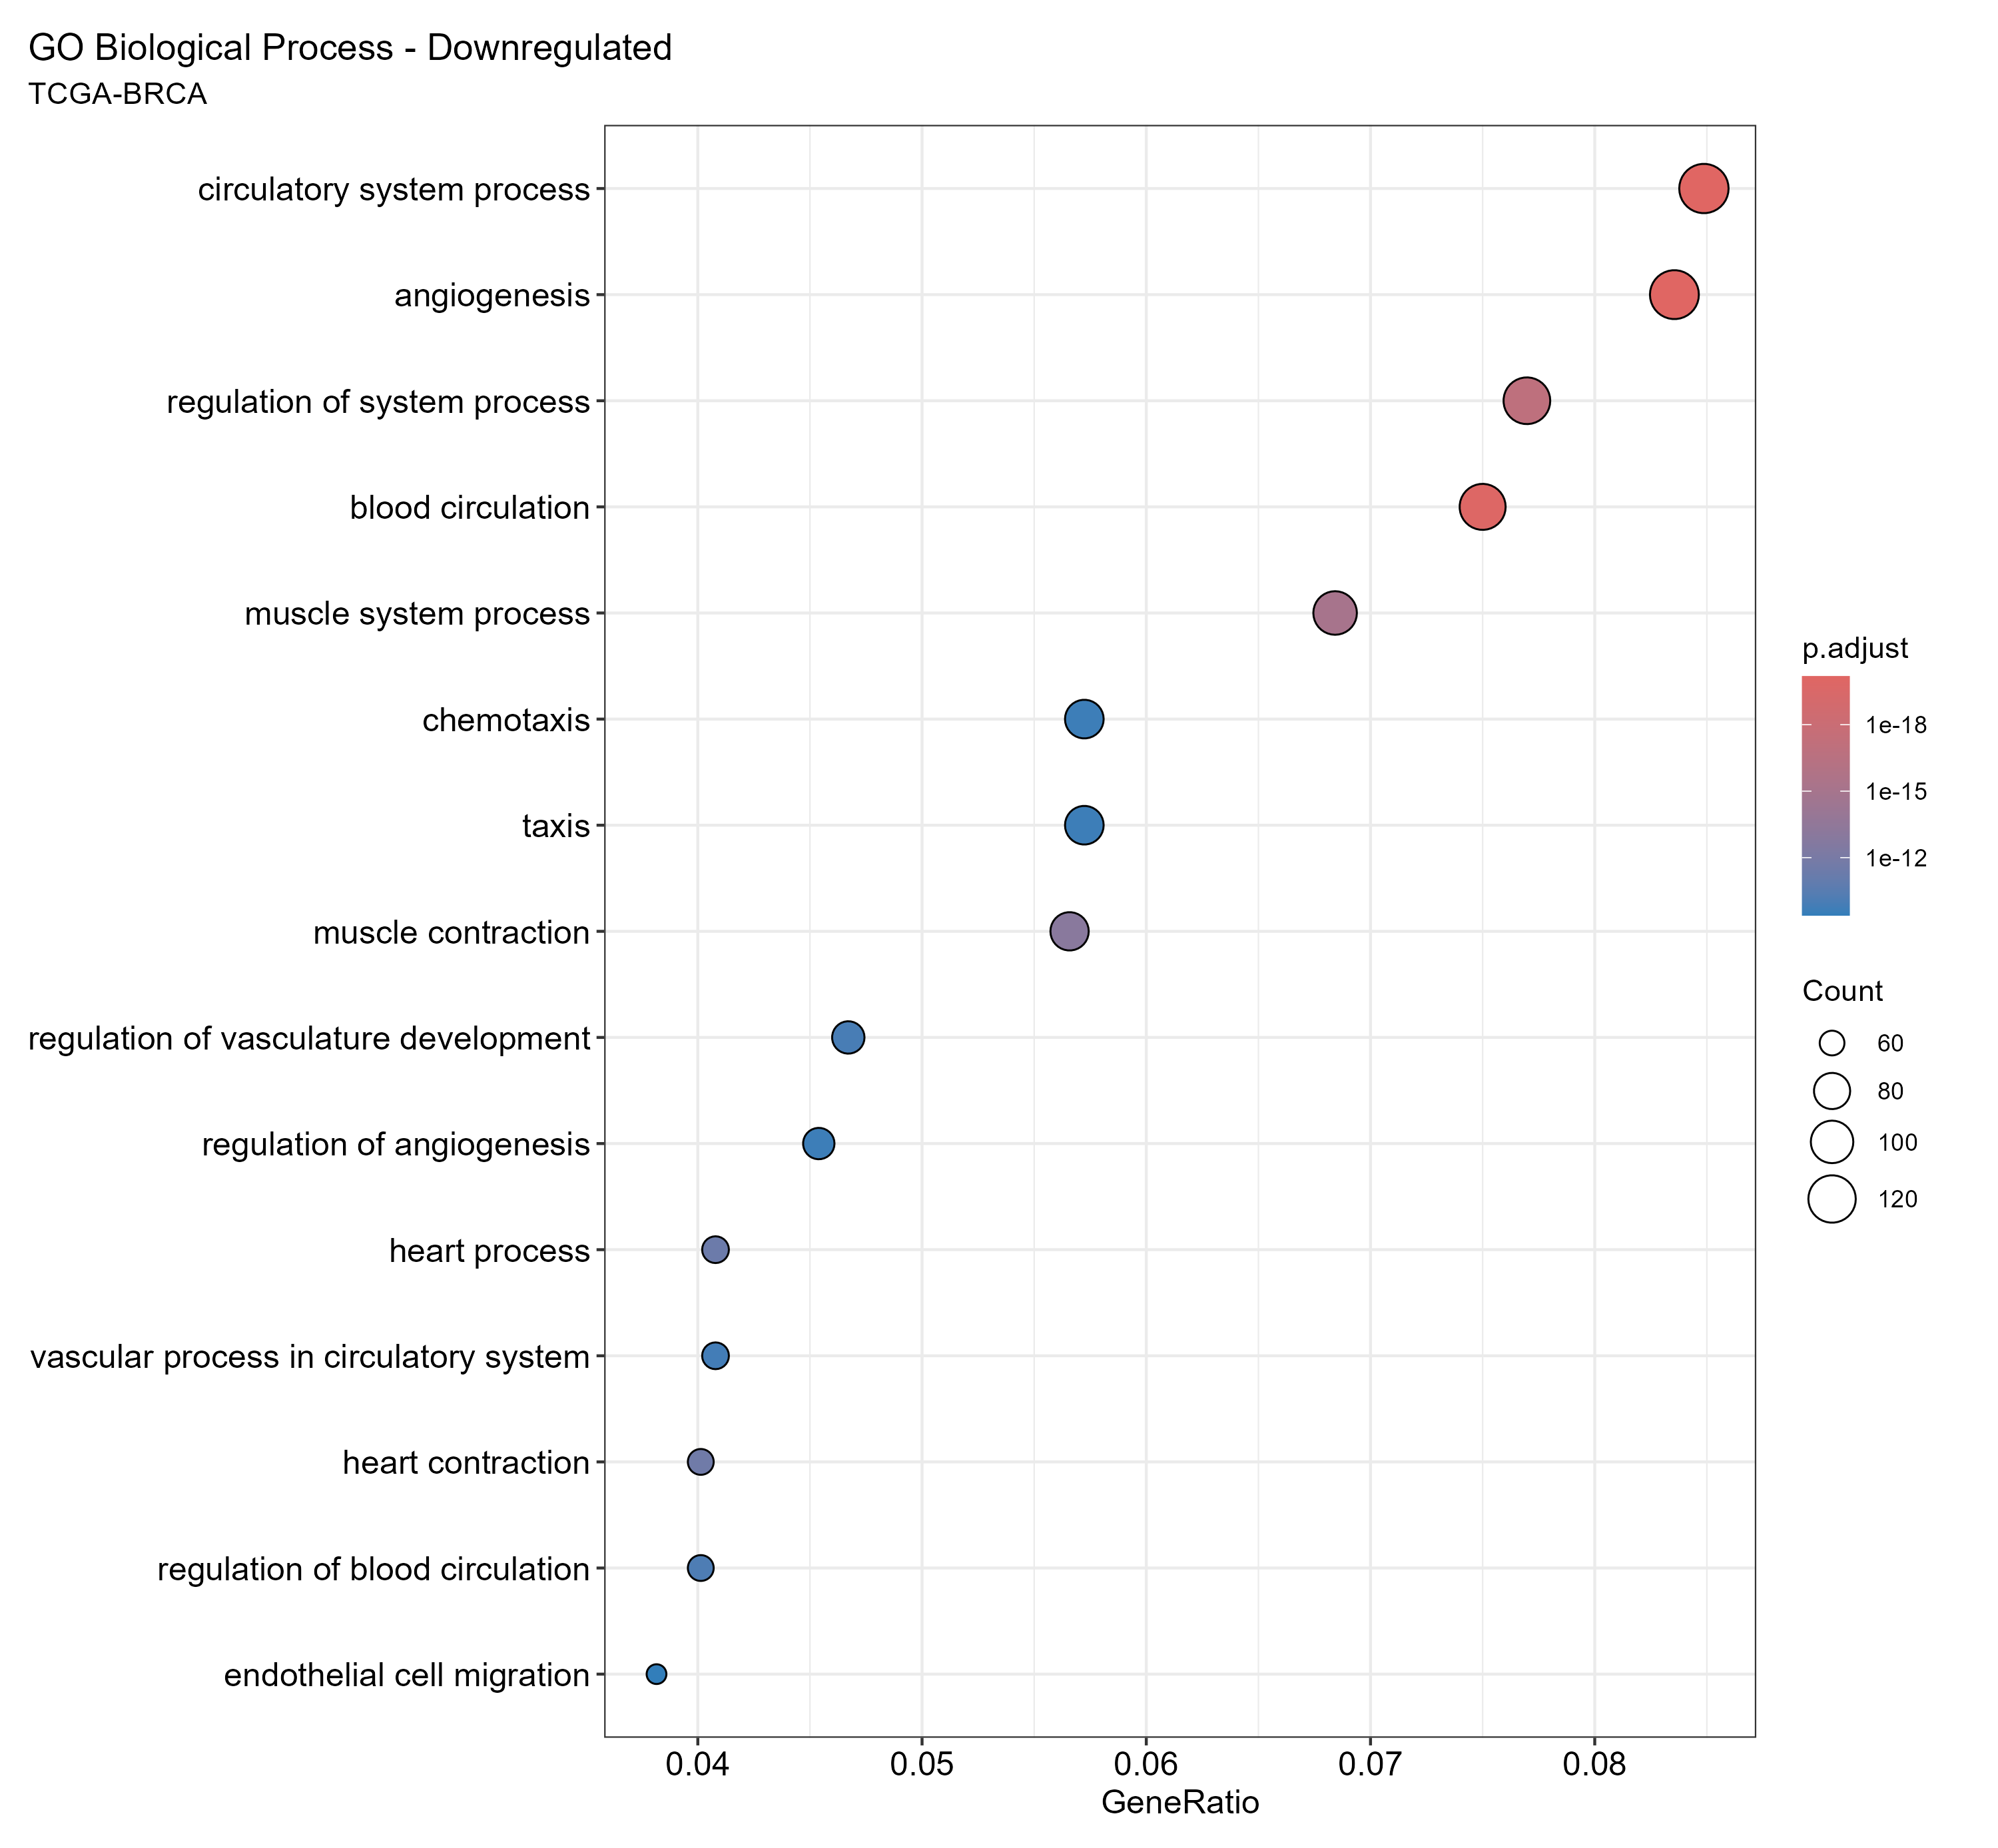

Values plotted in this chart, from the file beside it:
ID, Description, GeneRatio, BgRatio, RichFactor, FoldEnrichment, zScore, pvalue, p.adjust, qvalue, geneID, Count
GO:0003013, circulatory system process, 129/1520, 495/14866, 0.2606, 2.549, 11.83, 1.53346581722557e-24, 6.61317090571488e-21, 6.61317090571488e-21, RASL10B/SCN2B/KLF2/RARRES2/CASQ2/ACSM3/P…, 129
GO:0001525, angiogenesis, 127/1520, 486/14866, 0.2613, 2.556, 11.77, 2.75319354942335e-24, 6.61317090571488e-21, 6.61317090571488e-21, TNMD/KLF2/NRXN1/HSPB6/SERPINF1/MEOX2/S1P…, 127
GO:0008015, blood circulation, 114/1520, 415/14866, 0.2747, 2.687, 11.76, 8.02597196991656e-24, 1.28522564478264e-20, 1.28522564478264e-20, RASL10B/SCN2B/KLF2/RARRES2/CASQ2/ACSM3/P…, 114
GO:0044057, regulation of system process, 117/1520, 467/14866, 0.2505, 2.45, 10.75, 8.24269357510761e-21, 9.89947498370424e-18, 9.89947498370424e-18, ABCG8/SCN2B/NRXN1/RELN/CASQ2/PRKN/ANK2/A…, 117
GO:0003012, muscle system process, 104/1520, 413/14866, 0.2518, 2.463, 10.17, 8.92709046720076e-19, 8.57714852088649e-16, 8.57714852088649e-16, SCN2B/CASQ2/ANK2/MYL3/KCNA5/BIN1/NMUR1/P…, 104
GO:0006936, muscle contraction, 86/1520, 331/14866, 0.2598, 2.541, 9.569, 1.33477074581549e-16, 1.06870644381627e-13, 1.06870644381627e-13, SCN2B/CASQ2/ANK2/MYL3/KCNA5/BIN1/NMUR1/P…, 86
GO:0060047, heart contraction, 61/1520, 204/14866, 0.299, 2.924, 9.34, 3.92589405770798e-15, 2.69428500760416e-12, 2.69428500760416e-12, SCN2B/CASQ2/ANK2/ADM/MYL3/KCNA5/AVPR1A/B…, 61
GO:0003015, heart process, 62/1520, 212/14866, 0.2925, 2.86, 9.206, 7.36768780147626e-15, 4.42429652478649e-12, 4.42429652478649e-12, SCN2B/CASQ2/ANK2/ADM/MYL3/KCNA5/AVPR1A/B…, 62
GO:1903522, regulation of blood circulation, 61/1520, 219/14866, 0.2785, 2.724, 8.675, 1.37476396453589e-13, 7.33818453958935e-11, 7.33818453958935e-11, SCN2B/CASQ2/ANK2/ADM/MYL3/KCNA5/AVPR1A/B…, 61
GO:1901342, regulation of vasculature development, 71/1520, 280/14866, 0.2536, 2.48, 8.437, 2.34064232349614e-13, 1.12444457220754e-10, 1.12444457220755e-10, TNMD/KLF2/HSPB6/SERPINF1/ECSCR/CLDN5/ADM…, 71
GO:0003018, vascular process in circulatory system, 62/1520, 229/14866, 0.2707, 2.648, 8.481, 3.49584198449492e-13, 1.52672953577397e-10, 1.52672953577396e-10, KLF2/FERMT2/CLDN5/ADM/SLC5A1/AKAP12/AVPR…, 62
GO:0045765, regulation of angiogenesis, 69/1520, 273/14866, 0.2527, 2.472, 8.284, 6.04692862039654e-13, 2.25857492355941e-10, 2.25857492355941e-10, TNMD/KLF2/HSPB6/SERPINF1/ECSCR/CLDN5/ADM…, 69
GO:0006935, chemotaxis, 87/1520, 386/14866, 0.2254, 2.204, 8.091, 6.58202517273765e-13, 2.25857492355941e-10, 2.25857492355941e-10, RARRES2/CCL14/S1PR1/ECSCR/NRG1/LGR6/CX3C…, 87
GO:0042330, taxis, 87/1520, 386/14866, 0.2254, 2.204, 8.091, 6.58202517273765e-13, 2.25857492355941e-10, 2.25857492355941e-10, RARRES2/CCL14/S1PR1/ECSCR/NRG1/LGR6/CX3C…, 87
GO:0043542, endothelial cell migration, 58/1520, 212/14866, 0.2736, 2.676, 8.293, 1.25862288321068e-12, 4.03094955396272e-10, 4.03094955396272e-10, SERPINF1/MEOX2/PTGS2/ANXA3/ID1/NR4A1/PLP…, 58
GO:0042391, regulation of membrane potential, 80/1520, 353/14866, 0.2266, 2.216, 7.806, 4.23118568320404e-12, 1.27041350138201e-09, 1.27041350138201e-09, SCN2B/NRXN1/RELN/CASQ2/PRKN/ANK2/RGS7BP/…, 80
GO:0010817, regulation of hormone levels, 87/1520, 399/14866, 0.218, 2.133, 7.739, 4.50813216244338e-12, 1.27394511225753e-09, 1.27394511225753e-09, ACSL4/CYP11A1/RASL10B/RBP4/MYRIP/PRKN/PC…, 87
GO:0034308, primary alcohol metabolic process, 33/1520, 87/14866, 0.3793, 3.71, 8.555, 6.3926301552461e-12, 1.70612195921124e-09, 1.70612195921124e-09, CYP11A1/RBP4/ADH6/AKR1C1/AKR1C3/ALDH2/BM…, 33
GO:0050673, epithelial cell proliferation, 68/1520, 281/14866, 0.242, 2.367, 7.806, 7.76549786703277e-12, 1.96344482911713e-09, 1.96344482911713e-09, TNMD/EGFR/DSC1/OSR1/CCL24/KLF9/NR4A1/KDR…, 68
GO:0010594, regulation of endothelial cell migration, 47/1520, 160/14866, 0.2938, 2.873, 8.038, 1.14100062094268e-11, 2.74068349150431e-09, 2.74068349150431e-09, SERPINF1/MEOX2/PTGS2/ANXA3/PLPP3/KDR/FGF…, 47
GO:0008016, regulation of heart contraction, 50/1520, 178/14866, 0.2809, 2.747, 7.914, 1.56827011316685e-11, 3.58760458269216e-09, 3.58760458269216e-09, SCN2B/CASQ2/ANK2/ADM/MYL3/KCNA5/AVPR1A/B…, 50
GO:0090257, regulation of muscle system process, 55/1520, 208/14866, 0.2644, 2.586, 7.774, 2.07724981757137e-11, 4.53595823800584e-09, 4.53595823800584e-09, CASQ2/ANK2/MYL3/BIN1/PRKD1/TRDN/SLC8A3/K…, 55
GO:0001659, temperature homeostasis, 50/1520, 181/14866, 0.2762, 2.702, 7.774, 3.06137508412634e-11, 6.39428082788823e-09, 6.39428082788823e-09, ZNF423/PTGS2/PEMT/ADAMTS5/ID1/PPARGC1A/L…, 50
GO:0070371, ERK1 and ERK2 cascade, 62/1520, 255/14866, 0.2431, 2.378, 7.49, 5.30668869848949e-11, 1.06222218781431e-08, 1.06222218781431e-08, NRXN1/EGFR/FBLN1/FERMT2/NRG1/CX3CL1/AKAP…, 62
GO:0008217, regulation of blood pressure, 41/1520, 134/14866, 0.306, 2.992, 7.819, 5.72709020588722e-11, 1.10051765396329e-08, 1.10051765396329e-08, RASL10B/RARRES2/ACSM3/PCSK5/PTGS2/ADM/AV…, 41
GO:0070252, actin-mediated cell contraction, 35/1520, 104/14866, 0.3365, 3.291, 7.914, 7.64461082410222e-11, 1.4124888614995e-08, 1.4124888614995e-08, SCN2B/CASQ2/ANK2/KCNA5/LIMCH1/BIN1/ZEB2/…, 35
GO:0050678, regulation of epithelial cell proliferat…, 60/1520, 245/14866, 0.2449, 2.395, 7.431, 7.94213840677964e-11, 1.41311232985813e-08, 1.41311232985813e-08, TNMD/EGFR/DSC1/OSR1/CCL24/KLF9/NR4A1/KDR…, 60
GO:0009611, response to wounding, 91/1520, 448/14866, 0.2031, 1.987, 7.156, 8.62166044703899e-11, 1.47923059955626e-08, 1.47923059955626e-08, LYVE1/AHNAK/FBLN1/FERMT2/NRG1/F8/STXBP1/…, 91
GO:0045229, external encapsulating structure organiz…, 62/1520, 258/14866, 0.2403, 2.35, 7.384, 8.93271176370995e-11, 1.47974990734009e-08, 1.47974990734009e-08, LAMA1/FBLN1/ADAMTS5/LRP1/ADAMTS8/GPM6B/M…, 62
GO:0019216, regulation of lipid metabolic process, 64/1520, 271/14866, 0.2362, 2.31, 7.343, 9.77829971425909e-11, 1.56583172757669e-08, 1.56583172757669e-08, ALK/ABCB11/RARRES2/PTGS2/ADM/GPIHBP1/AVP…, 64
GO:0001508, action potential, 41/1520, 137/14866, 0.2993, 2.927, 7.647, 1.23620221521237e-10, 1.91571465867104e-08, 1.91571465867104e-08, SCN2B/CASQ2/ANK2/KCNA5/BIN1/KCNA1/KCNA6/…, 41
GO:0001935, endothelial cell proliferation, 40/1520, 132/14866, 0.303, 2.964, 7.648, 1.36194416660779e-10, 2.04461868011995e-08, 2.04461868011995e-08, TNMD/CCL24/NR4A1/KDR/FGF2/CD34/F3/PRKD1/…, 40
GO:0030198, extracellular matrix organization, 61/1520, 256/14866, 0.2383, 2.33, 7.246, 1.83177017394097e-10, 2.66661330776133e-08, 2.66661330776133e-08, LAMA1/FBLN1/ADAMTS5/LRP1/ADAMTS8/GPM6B/M…, 61
GO:0070372, regulation of ERK1 and ERK2 cascade, 58/1520, 238/14866, 0.2437, 2.383, 7.261, 2.01872056296131e-10, 2.85233340719593e-08, 2.85233340719593e-08, NRXN1/EGFR/FBLN1/FERMT2/NRG1/CX3CL1/AKAP…, 58
GO:0043062, extracellular structure organization, 61/1520, 257/14866, 0.2374, 2.321, 7.211, 2.16786650374695e-10, 2.9755516240001e-08, 2.9755516240001e-08, LAMA1/FBLN1/ADAMTS5/LRP1/ADAMTS8/GPM6B/M…, 61
GO:0060048, cardiac muscle contraction, 38/1520, 124/14866, 0.3065, 2.997, 7.537, 2.72986408752761e-10, 3.64285196568963e-08, 3.64285196568962e-08, SCN2B/CASQ2/ANK2/MYL3/KCNA5/BIN1/TRDN/NO…, 38
GO:0042445, hormone metabolic process, 47/1520, 176/14866, 0.267, 2.612, 7.259, 4.17175126831619e-10, 5.41651164675432e-08, 5.41651164675432e-08, CYP11A1/RBP4/PCSK5/ADM/ADH6/AKR1C1/HSD17…, 47
GO:0040013, negative regulation of locomotion, 64/1520, 282/14866, 0.227, 2.22, 6.978, 5.70058281696998e-10, 7.20673680334837e-08, 7.20673680334837e-08, SERPINF1/MITF/MEOX2/FBLN1/CLDN5/ACVR1C/C…, 64
GO:0002040, sprouting angiogenesis, 39/1520, 133/14866, 0.2932, 2.868, 7.302, 6.77738867007614e-10, 8.34835260796045e-08, 8.34835260796045e-08, KLF2/MEOX2/PTGS2/NR4A1/KDR/FGF2/FGF1/ADA…, 39
GO:0032970, regulation of actin filament-based proce…, 75/1520, 356/14866, 0.2107, 2.06, 6.835, 7.33979171857536e-10, 8.815089854009e-08, 8.815089854009e-08, ARHGAP6/EPS8/PRKN/TENM1/S1PR1/ANK2/FERMT…, 75
GO:1990845, adaptive thermogenesis, 43/1520, 156/14866, 0.2756, 2.696, 7.186, 7.8964648424854e-10, 9.25234563495119e-08, 9.25234563495119e-08, ZNF423/PEMT/ADAMTS5/ID1/PPARGC1A/LAMA4/A…, 43
GO:0001936, regulation of endothelial cell prolifera…, 36/1520, 118/14866, 0.3051, 2.984, 7.301, 9.20111342308747e-10, 1.02137369989426e-07, 1.02137369989426e-07, TNMD/CCL24/NR4A1/KDR/FGF2/F3/PRKD1/BMP6/…, 36
GO:0042060, wound healing, 74/1520, 351/14866, 0.2108, 2.062, 6.795, 9.22278248352047e-10, 1.02137369989426e-07, 1.02137369989426e-07, AHNAK/FBLN1/FERMT2/NRG1/F8/STXBP1/KDR/FG…, 74
GO:0007188, adenylate cyclase-modulating G protein-c…, 53/1520, 216/14866, 0.2454, 2.4, 6.994, 9.35479658520973e-10, 1.02137369989426e-07, 1.02137369989426e-07, NRXN1/S1PR1/ABCA1/ADM/AKAP12/PTH1R/PTGER…, 53
GO:0043491, phosphatidylinositol 3-kinase/protein ki…, 60/1520, 260/14866, 0.2308, 2.257, 6.9, 9.91600464253929e-10, 1.05858858450575e-07, 1.05858858450575e-07, NRXN1/RELN/LAMA1/EGFR/FERMT2/CX3CL1/KDR/…, 60
GO:0006937, regulation of muscle contraction, 41/1520, 146/14866, 0.2808, 2.747, 7.157, 1.05822744719516e-09, 1.10515753398381e-07, 1.10515753398381e-07, CASQ2/ANK2/MYL3/BIN1/PRKD1/TRDN/SLC8A3/K…, 41
GO:1901343, negative regulation of vasculature devel…, 32/1520, 98/14866, 0.3265, 3.194, 7.352, 1.1766264960305e-09, 1.20266248658097e-07, 1.20266248658097e-07, TNMD/KLF2/SERPINF1/ECSCR/CLDN5/KLK3/ADAM…, 32
GO:0033002, muscle cell proliferation, 44/1520, 164/14866, 0.2683, 2.624, 7.057, 1.28041994248117e-09, 1.28148695909991e-07, 1.28148695909991e-07, RBP4/S1PR1/NRG1/CX3CL1/PPARGC1A/FGF2/EPH…, 44
GO:0030048, actin filament-based movement, 37/1520, 125/14866, 0.296, 2.895, 7.18, 1.38438315148997e-09, 1.35726054280772e-07, 1.35726054280772e-07, SCN2B/CASQ2/ANK2/KCNA5/LIMCH1/BIN1/ZEB2/…, 37
GO:0007599, hemostasis, 50/1520, 201/14866, 0.2488, 2.433, 6.902, 1.68874483585527e-09, 1.62254603828974e-07, 1.62254603828974e-07, FBLN1/F8/STXBP1/F3/CSRP1/PLA2G4A/HBB/F10…, 50
GO:0120161, regulation of cold-induced thermogenesis, 40/1520, 143/14866, 0.2797, 2.736, 7.039, 1.91442253461603e-09, 1.80331095221479e-07, 1.80331095221479e-07, ZNF423/PEMT/ADAMTS5/ID1/PPARGC1A/LAMA4/A…, 40
GO:0106106, cold-induced thermogenesis, 40/1520, 144/14866, 0.2778, 2.717, 6.986, 2.39313754343395e-09, 2.2021018735955e-07, 2.2021018735955e-07, ZNF423/PEMT/ADAMTS5/ID1/PPARGC1A/LAMA4/A…, 40
GO:0043410, positive regulation of MAPK cascade, 76/1520, 372/14866, 0.2043, 1.998, 6.579, 2.42946293298421e-09, 2.2021018735955e-07, 2.2021018735955e-07, NRXN1/EGFR/TENM1/FERMT2/NRG1/CX3CL1/AKAP…, 76
GO:0016101, diterpenoid metabolic process, 26/1520, 71/14866, 0.3662, 3.582, 7.358, 2.66072226182776e-09, 2.36705736033714e-07, 2.36705736033714e-07, RARRES2/RBP4/ADH6/AKR1C1/LRP1/AKR1C3/ADH…, 26
GO:0050878, regulation of body fluid levels, 63/1520, 286/14866, 0.2203, 2.154, 6.653, 2.74403771653608e-09, 2.37190589009399e-07, 2.37190589009399e-07, FBLN1/ADM/F8/STXBP1/F3/CSRP1/PLA2G4A/HBB…, 63
GO:0120254, olefinic compound metabolic process, 39/1520, 139/14866, 0.2806, 2.744, 6.972, 2.76491943891057e-09, 2.37190589009399e-07, 2.37190589009399e-07, CYP11A1/RBP4/PTGS2/ADM/ADH6/AKR1C1/AKR1C…, 39
GO:0016525, negative regulation of angiogenesis, 31/1520, 96/14866, 0.3229, 3.158, 7.159, 2.8965414010544e-09, 2.44122541941497e-07, 2.44122541941497e-07, TNMD/KLF2/SERPINF1/ECSCR/CLDN5/KLK3/ADAM…, 31
GO:0007189, adenylate cyclase-activating G protein-c…, 39/1520, 140/14866, 0.2786, 2.725, 6.919, 3.46024869793709e-09, 2.86604047325686e-07, 2.86604047325686e-07, NRXN1/S1PR1/ABCA1/ADM/PTH1R/PTGER4/CNR1/…, 39
GO:0042572, retinol metabolic process, 20/1520, 45/14866, 0.4444, 4.347, 7.588, 3.54224884183137e-09, 2.88423109087422e-07, 2.88423109087422e-07, RBP4/ADH6/AKR1C3/ADH1B/ADH4/RDH5/ALDH1A2…, 20
GO:2000146, negative regulation of cell motility, 61/1520, 275/14866, 0.2218, 2.169, 6.606, 3.69560961729857e-09, 2.95895143358372e-07, 2.95895143358372e-07, SERPINF1/MITF/MEOX2/FBLN1/CLDN5/ACVR1C/C…, 61
... 874 more rows
